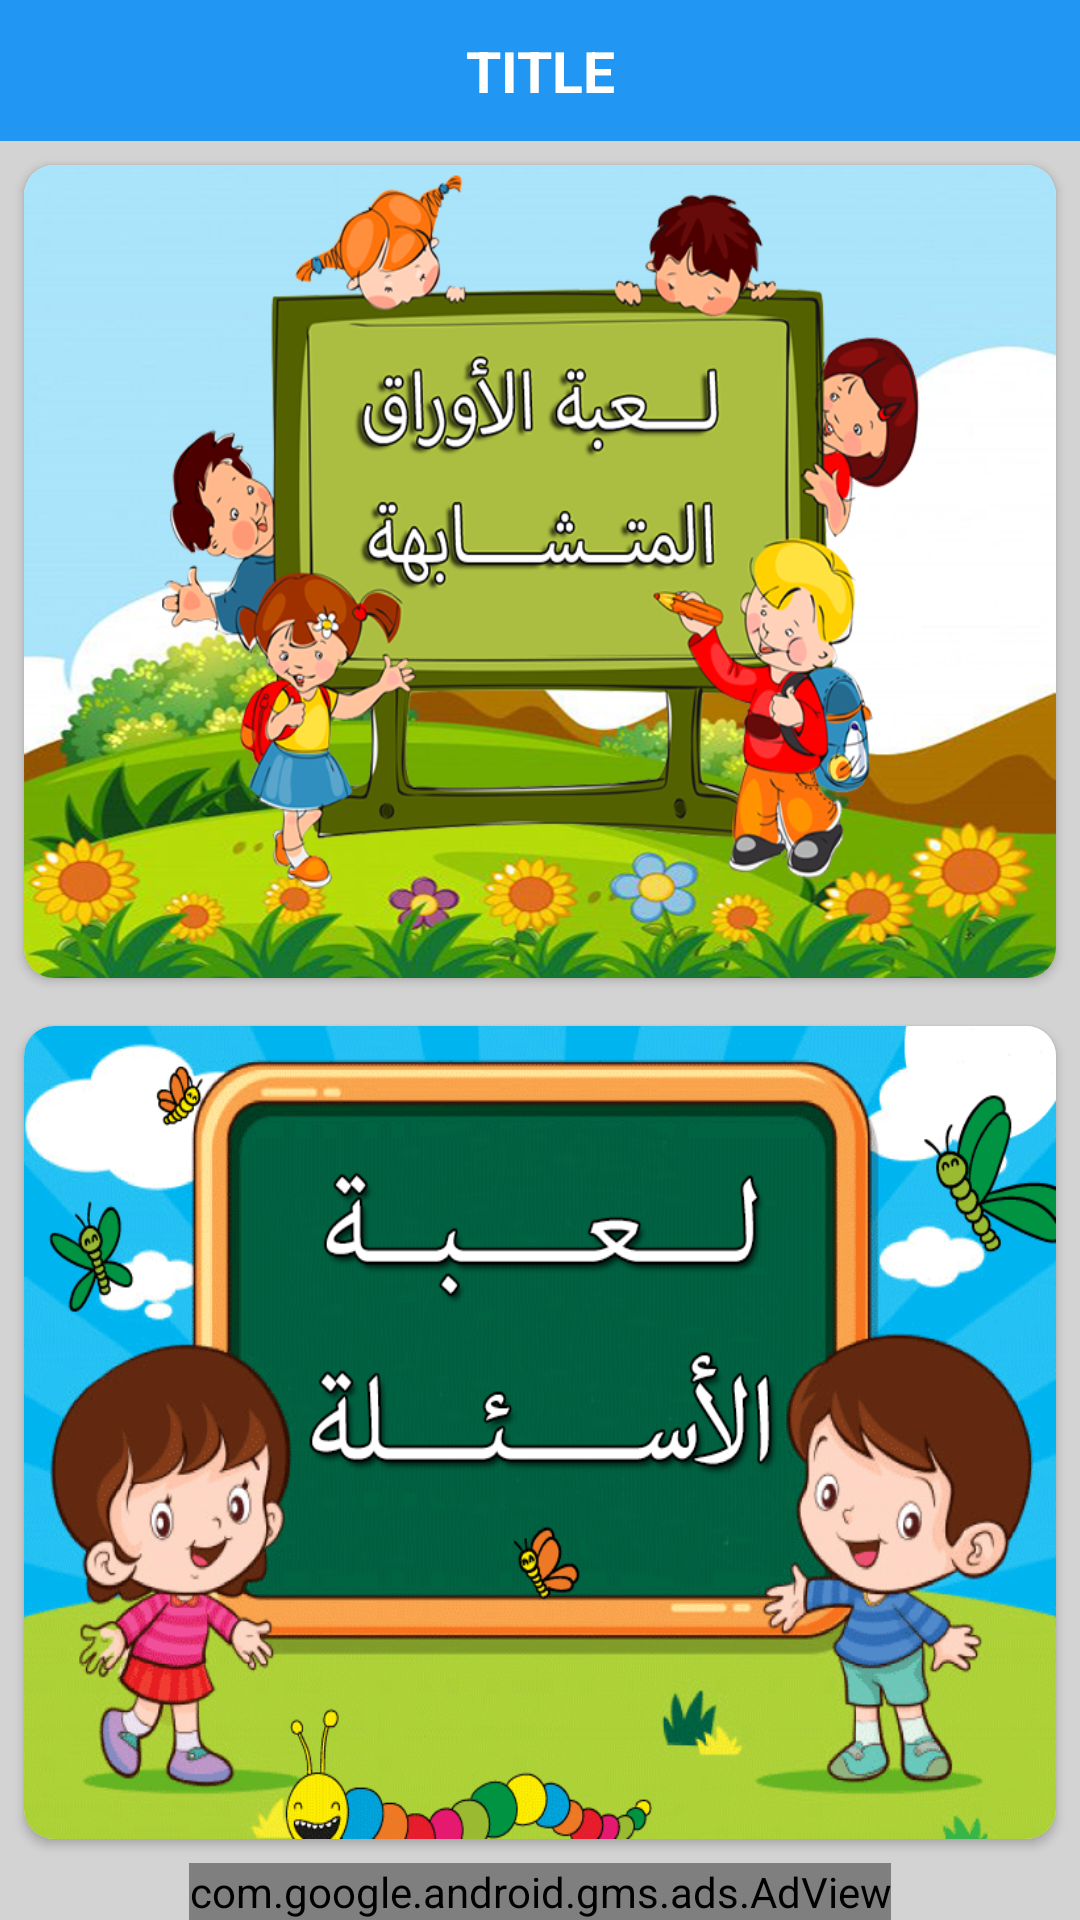

This screen was rendered from an Android layout file. Write that file and the resources it references.
<!-- AndroidManifest.xml: application theme AppTheme -->
<!-- res/layout/activity_games_list.xml -->
<?xml version="1.0" encoding="utf-8"?>
<LinearLayout xmlns:android="http://schemas.android.com/apk/res/android"
    xmlns:app="http://schemas.android.com/apk/res-auto"
    xmlns:tools="http://schemas.android.com/tools"
    android:layout_width="match_parent"
    android:layout_height="match_parent"
    android:orientation="vertical"
    android:background="@color/Grey"
    tools:context=".GamesList">

    <include layout="@layout/header"/>

    <androidx.cardview.widget.CardView
        android:id="@+id/mCard_game_cards"
        android:layout_width="match_parent"
        android:layout_height="match_parent"
        android:layout_weight="1"
        android:layout_margin="8dp"
        android:onClick="GamesMenu"
        app:cardCornerRadius="10dp">
        <ImageView
            android:layout_width="match_parent"
            android:layout_height="match_parent"
            android:background="@drawable/img_btn_cardsgame"/>
    </androidx.cardview.widget.CardView>

    <androidx.cardview.widget.CardView
        android:id="@+id/mCard_game_questions"
        android:layout_width="match_parent"
        android:layout_height="match_parent"
        android:layout_weight="1"
        android:onClick="GamesMenu"
        android:layout_margin="8dp"
        app:cardCornerRadius="10dp">
        <ImageView
            android:layout_width="match_parent"
            android:layout_height="match_parent"
            android:background="@drawable/img_btn_game_questions"/>
    </androidx.cardview.widget.CardView>

    <include layout="@layout/banner"/>
</LinearLayout>
<!-- res/layout/header.xml (included above) -->
<?xml version="1.0" encoding="utf-8"?>
<LinearLayout xmlns:android="http://schemas.android.com/apk/res/android"
    android:orientation="vertical" android:layout_width="match_parent"
    android:background="@color/mBleu"
    android:gravity="center"
    android:padding="10dp"
    android:layout_height="47dp">



    <LinearLayout
        android:layout_width="match_parent"
        android:layout_height="wrap_content"
        android:layout_gravity="center"
        android:orientation="horizontal">
        <ImageButton
            android:id="@+id/header_btn_back"
            android:layout_width="wrap_content"
            android:layout_height="wrap_content"
            android:background="@drawable/ic_back"
            android:layout_gravity="center"/>
        <TextView
            android:id="@+id/header_title"
            android:layout_width="match_parent"
            android:layout_height="wrap_content"
            android:text="TITLE"
            android:gravity="center"
            android:textSize="19dp"
            android:textColor="@color/White"
            android:textStyle="bold"/>





    </LinearLayout>



</LinearLayout>
<!-- res/layout/banner.xml (included above) -->
<?xml version="1.0" encoding="utf-8"?>
<LinearLayout xmlns:android="http://schemas.android.com/apk/res/android"
    android:orientation="vertical"
    android:layout_width="match_parent"
    android:layout_height="wrap_content"
    android:gravity="center">
    <com.google.android.gms.ads.AdView
        xmlns:ads="http://schemas.android.com/apk/res-auto"
        android:id="@+id/adView"
        android:layout_width="wrap_content"
        android:layout_height="wrap_content"
        android:layout_gravity="center"
        ads:adSize="BANNER"
        ads:adUnitId="@string/admobBanner">
    </com.google.android.gms.ads.AdView>

</LinearLayout>
<!-- resources referenced by this layout -->
<resources>
  <color name="Grey">#D3D3D3</color>
  <color name="White">#ffffff</color>
  <color name="mBleu">#2196F3</color>
  <!-- drawable img_btn_cardsgame: png bitmap (drawable, 355442 bytes) -->
  <!-- drawable img_btn_game_questions: png bitmap (drawable, 298922 bytes) -->
  <string name="admobBanner">ca-app-pub-6702128479961209/7125867668</string>
  <style name="AppTheme" parent="Theme.AppCompat.Light.DarkActionBar">
          
          <item name="colorPrimary">@color/colorPrimary</item>
          <item name="colorPrimaryDark">@color/colorPrimaryDark</item>
          <item name="colorAccent">@color/colorAccent</item>
      </style>
  <color name="colorPrimary">#008577</color>
  <color name="colorPrimaryDark">#00574B</color>
  <color name="colorAccent">#D81B60</color>
</resources>
